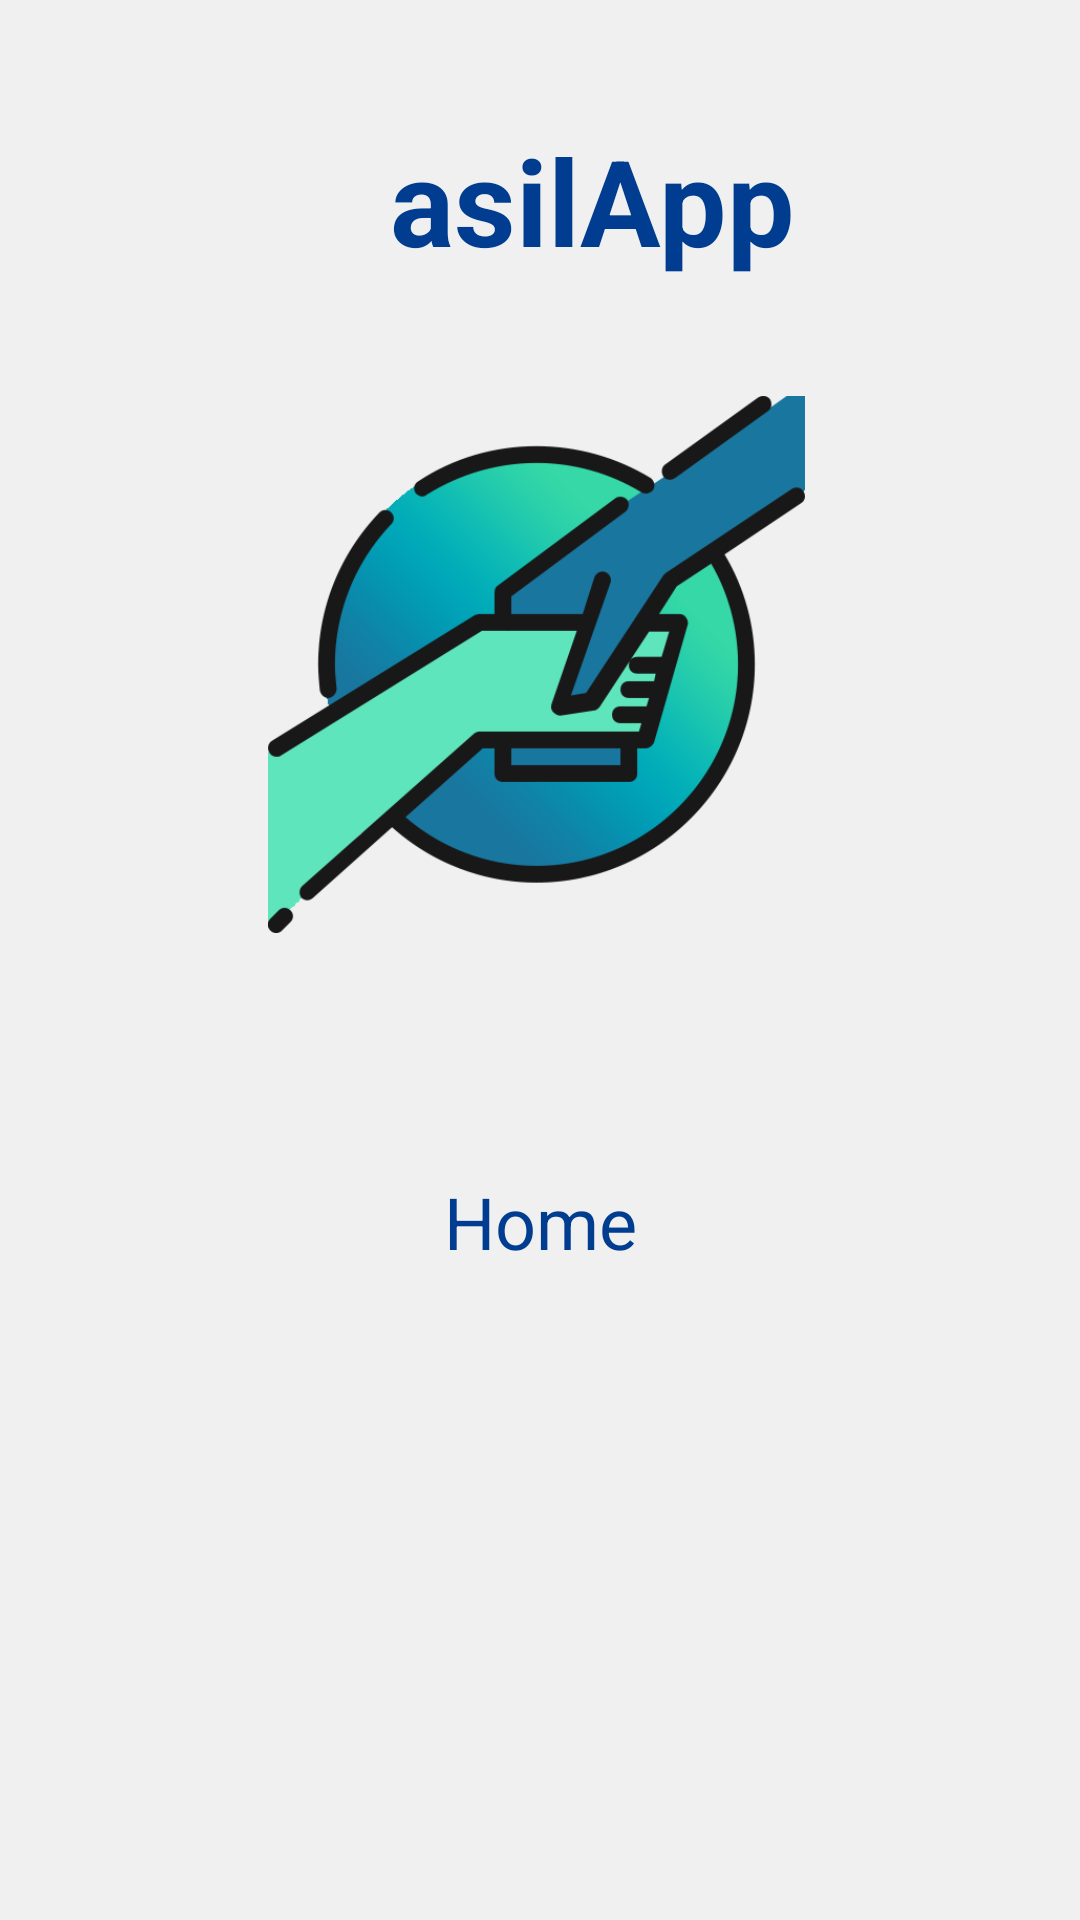

Layout XML and referenced resources for this Android screen:
<!-- AndroidManifest.xml: application theme AppTheme -->
<!-- res/layout/activity_main.xml -->
<?xml version="1.0" encoding="utf-8"?>
<ScrollView xmlns:android="http://schemas.android.com/apk/res/android"
    xmlns:app="http://schemas.android.com/apk/res-auto"
    xmlns:tools="http://schemas.android.com/tools"
    android:layout_width="match_parent"
    android:layout_height="match_parent"
    tools:context=".MainActivity">

    <android.support.constraint.ConstraintLayout
        android:layout_width="match_parent"
        android:layout_height="match_parent">

        <ImageView
            android:id="@+id/imageView2"
            android:layout_width="179dp"
            android:layout_height="211dp"
            android:layout_marginStart="@dimen/marginStart"
            android:layout_marginTop="116dp"
            android:layout_marginEnd="@dimen/marginEnd"
            app:layout_constraintEnd_toEndOf="parent"
            app:layout_constraintHorizontal_bias="0.493"
            app:layout_constraintStart_toStartOf="parent"
            app:layout_constraintTop_toTopOf="parent"
            app:srcCompat="@drawable/asilapp" />

        <TextView
            android:id="@+id/appName"
            android:layout_width="wrap_content"
            android:layout_height="wrap_content"
            android:layout_marginStart="130dp"
            android:layout_marginTop="40dp"
            android:text="@string/app_name"
            android:textSize="40dp"
            android:textStyle="bold"
            app:layout_constraintStart_toStartOf="parent"
            app:layout_constraintTop_toTopOf="parent" />

        <TextView
            android:id="@+id/textViewHome"
            android:layout_width="wrap_content"
            android:layout_height="wrap_content"
            android:layout_marginStart="@dimen/marginStart"
            android:layout_marginTop="64dp"
            android:layout_marginEnd="@dimen/marginEnd"
            android:text="@string/backHome"
            android:textSize="24dp"
            app:layout_constraintEnd_toEndOf="parent"
            app:layout_constraintStart_toStartOf="parent"
            app:layout_constraintTop_toBottomOf="@+id/imageView2" />


    </android.support.constraint.ConstraintLayout>
</ScrollView>
<!-- resources referenced by this layout -->
<resources>
  <dimen name="marginEnd">16dp</dimen>
  <dimen name="marginStart">16dp</dimen>
  <!-- drawable asilapp: png bitmap (drawable, 35389 bytes) -->
  <string name="app_name" translatable="false">asilApp</string>
  <string name="backHome" translatable="false">Home</string>
  <style name="AppTheme" parent="Theme.AppCompat.Light.NoActionBar">
          <item name="colorPrimary">@color/colorPrimary</item>
          <item name="colorPrimaryDark">@color/colorPrimaryDark</item>
          <item name="colorAccent">@color/colorAccent</item>
          <item name="colorButtonNormal">@color/colorPrimaryDark</item>
          <item name="android:textColor">@color/colorPrimaryDark</item>
          <item name="android:windowBackground">@color/window_background</item>
          <item name="android:textSize">17sp</item>
          <item name="android:editTextColor">#3E3E3E</item>
      </style>
  <color name="colorPrimary">#1565c0</color>
  <color name="colorPrimaryDark">#003c8f</color>
  <color name="colorAccent">#26c6da</color>
  <color name="window_background">#F0F0F0</color>
</resources>
